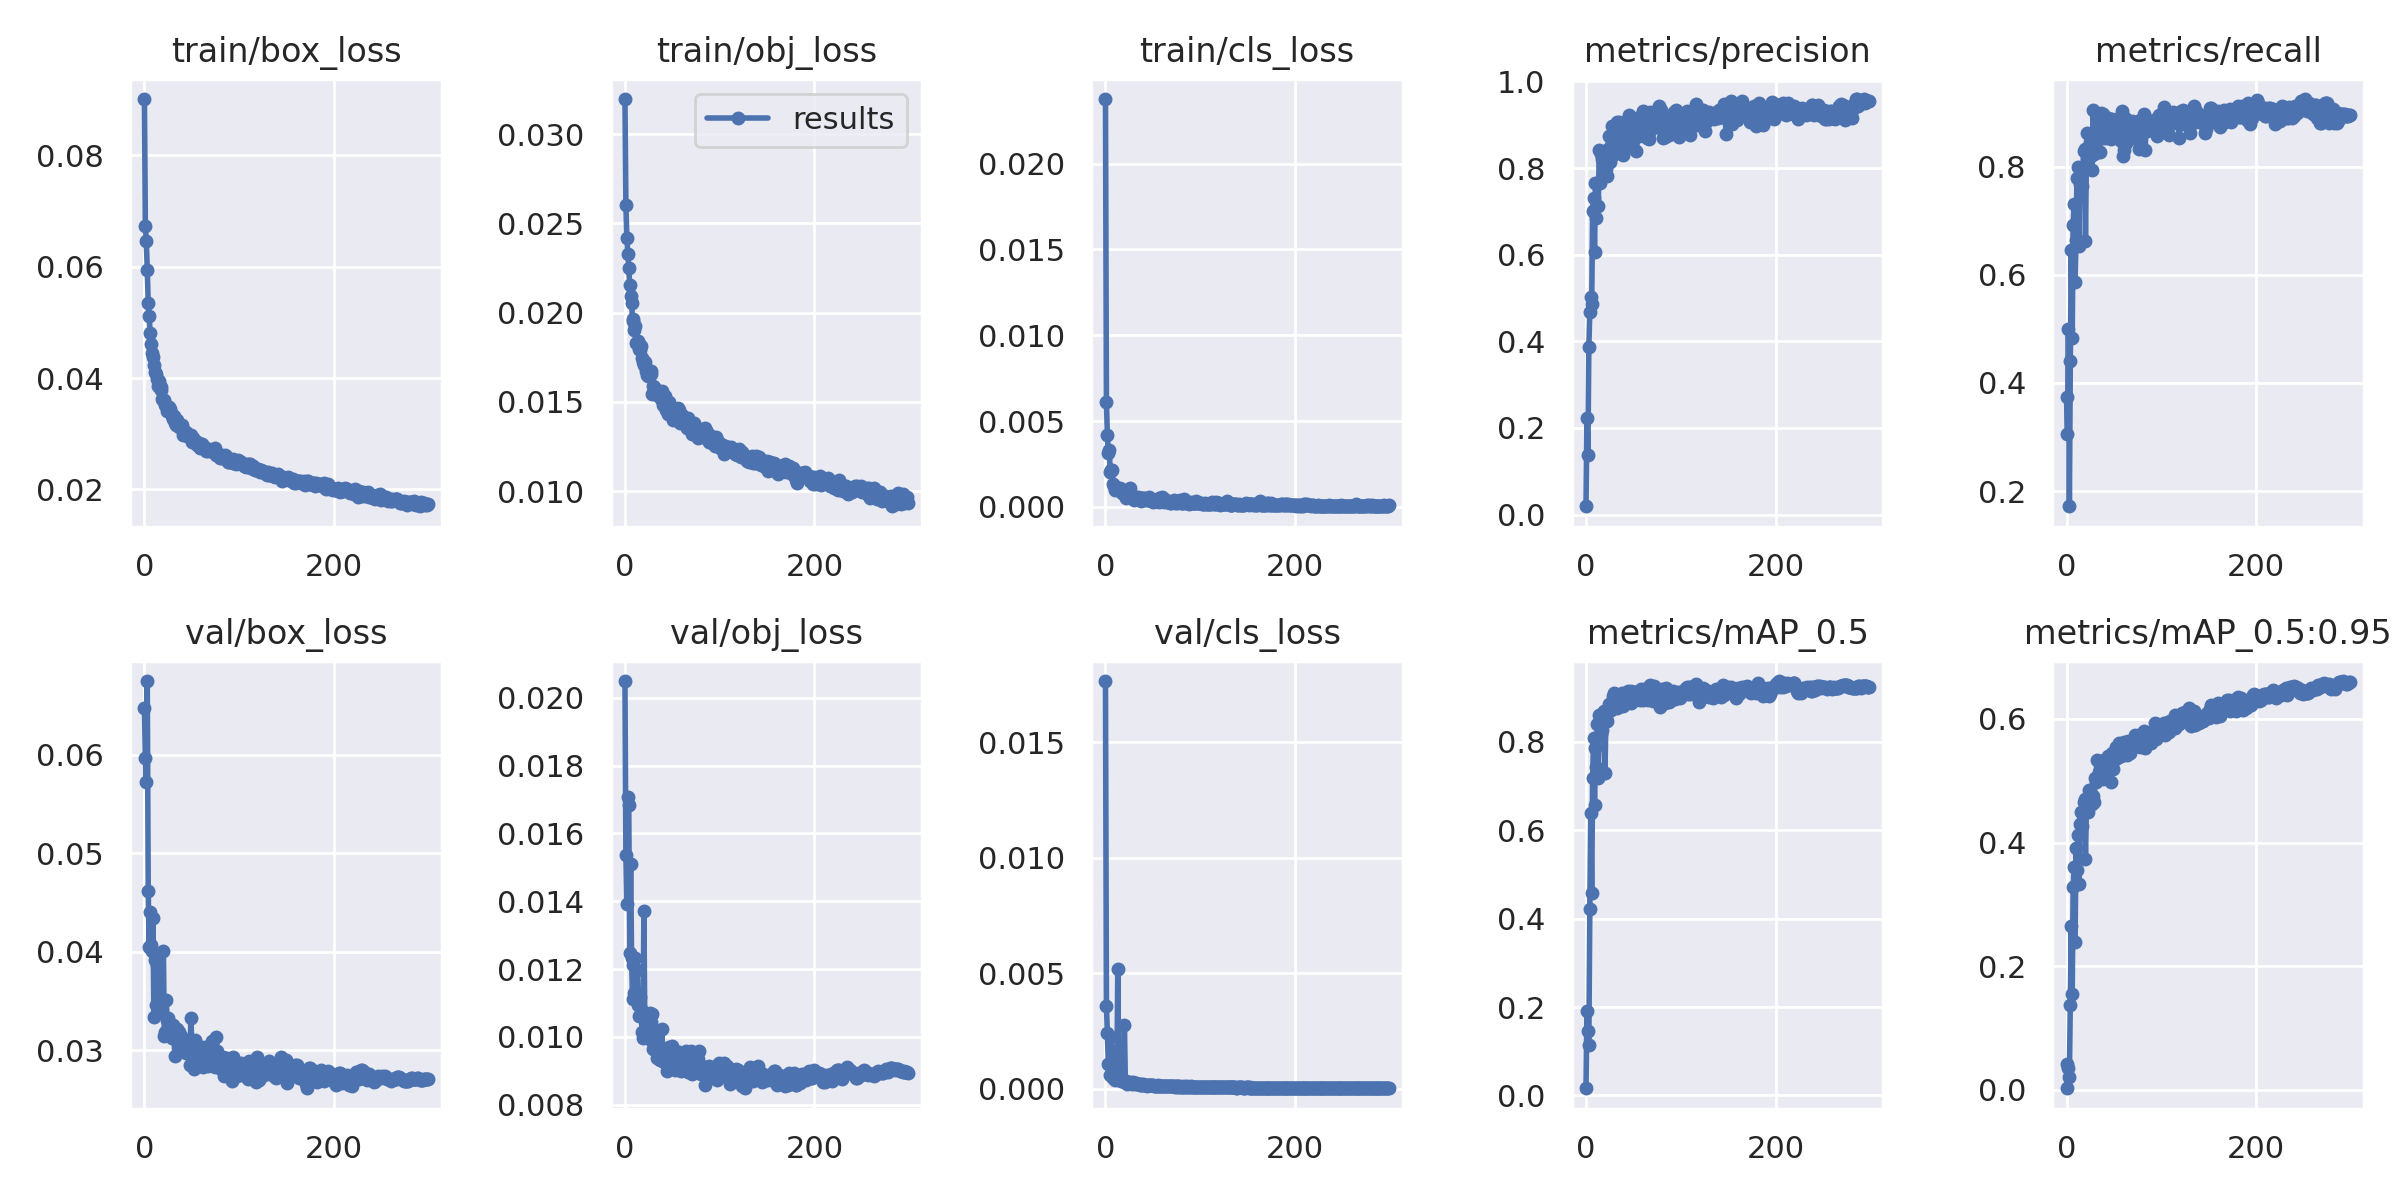

The data file committed next to this chart (first rows):
epoch, train/box_loss, train/obj_loss, train/cls_loss, metrics/precision, metrics/recall, metrics/mAP_0.5, metrics/mAP_0.5:0.95, val/box_loss, val/obj_loss, val/cls_loss, x/lr0, x/lr1, x/lr2
0, 0.0901, 0.03196, 0.02377, 0.01923, 0.3734, 0.01633, 0.002638, 0.06481, 0.02049, 0.01766, 0.003308, 0.003308, 0.07023
1, 0.06725, 0.02602, 0.006122, 0.2221, 0.3046, 0.1907, 0.04192, 0.05969, 0.01535, 0.003599, 0.00662, 0.00662, 0.04021
2, 0.06454, 0.02419, 0.004184, 0.1379, 0.5006, 0.1449, 0.03566, 0.05726, 0.01391, 0.002404, 0.00991, 0.00991, 0.01016
3, 0.0594, 0.02329, 0.003109, 0.3864, 0.1719, 0.1132, 0.02126, 0.0675, 0.01708, 0.001066, 0.009902, 0.009902, 0.009902
4, 0.05344, 0.02252, 0.003329, 0.4682, 0.4406, 0.421, 0.1377, 0.04622, 0.01684, 0.001076, 0.009902, 0.009902, 0.009902
5, 0.05113, 0.02153, 0.002002, 0.5019, 0.6466, 0.6397, 0.2656, 0.04052, 0.01248, 0.0005786, 0.009869, 0.009869, 0.009869
6, 0.04809, 0.02095, 0.002165, 0.4856, 0.4836, 0.4577, 0.1559, 0.044, 0.01511, 0.002236, 0.009837, 0.009837, 0.009837
7, 0.04618, 0.02053, 0.002127, 0.7007, 0.6928, 0.7181, 0.3289, 0.04072, 0.01232, 0.000545, 0.009804, 0.009804, 0.009804
8, 0.04446, 0.01962, 0.00133, 0.7319, 0.7304, 0.8077, 0.3604, 0.04008, 0.01111, 0.0004464, 0.009771, 0.009771, 0.009771
9, 0.04381, 0.01951, 0.001186, 0.6055, 0.5866, 0.6579, 0.2386, 0.04341, 0.01213, 0.0006984, 0.009739, 0.009739, 0.009739
10, 0.04226, 0.01901, 0.000973, 0.7646, 0.6643, 0.7868, 0.3915, 0.03339, 0.0113, 0.0003613, 0.009706, 0.009706, 0.009706
11, 0.04101, 0.01927, 0.001116, 0.6847, 0.7796, 0.7433, 0.356, 0.03919, 0.01234, 0.001617, 0.009673, 0.009673, 0.009673
12, 0.04078, 0.01832, 0.001055, 0.7655, 0.7997, 0.8399, 0.4125, 0.03458, 0.01121, 0.0005087, 0.009641, 0.009641, 0.009641
13, 0.03988, 0.01835, 0.001079, 0.7121, 0.6531, 0.7193, 0.333, 0.03862, 0.01197, 0.005163, 0.009608, 0.009608, 0.009608
14, 0.03855, 0.01843, 0.001019, 0.8418, 0.7674, 0.8598, 0.4309, 0.03533, 0.01094, 0.0008624, 0.009575, 0.009575, 0.009575
15, 0.03941, 0.01797, 0.001067, 0.7646, 0.7777, 0.8527, 0.449, 0.03476, 0.0106, 0.000393, 0.009543, 0.009543, 0.009543
16, 0.03852, 0.01788, 0.0009028, 0.833, 0.7652, 0.8172, 0.427, 0.03468, 0.01118, 0.000326, 0.00951, 0.00951, 0.00951
17, 0.03848, 0.0181, 0.0008316, 0.8204, 0.7905, 0.8276, 0.4468, 0.03399, 0.01083, 0.0003239, 0.009477, 0.009477, 0.009477
18, 0.03779, 0.01746, 0.0008358, 0.8335, 0.8287, 0.8643, 0.465, 0.03394, 0.01015, 0.0003232, 0.009445, 0.009445, 0.009445
19, 0.03626, 0.01724, 0.0009039, 0.8228, 0.8325, 0.8691, 0.4703, 0.03516, 0.009968, 0.0003462, 0.009412, 0.009412, 0.009412
20, 0.036, 0.01707, 0.0007271, 0.8353, 0.6617, 0.7288, 0.3734, 0.04009, 0.01372, 0.002754, 0.009379, 0.009379, 0.009379
21, 0.03608, 0.01722, 0.0006575, 0.7973, 0.827, 0.8546, 0.4612, 0.0315, 0.01019, 0.0002745, 0.009347, 0.009347, 0.009347
22, 0.03523, 0.01671, 0.0005366, 0.7822, 0.862, 0.8463, 0.4639, 0.0319, 0.01034, 0.0003144, 0.009314, 0.009314, 0.009314
23, 0.03518, 0.01652, 0.0006078, 0.8439, 0.8244, 0.8697, 0.4497, 0.03508, 0.01033, 0.0002181, 0.009281, 0.009281, 0.009281
24, 0.03409, 0.01643, 0.0005895, 0.8731, 0.8232, 0.8849, 0.4845, 0.03313, 0.00996, 0.0002557, 0.009249, 0.009249, 0.009249
25, 0.03445, 0.01675, 0.0006233, 0.813, 0.8461, 0.8748, 0.4745, 0.03327, 0.01018, 0.0002247, 0.009216, 0.009216, 0.009216
26, 0.03482, 0.01674, 0.00109, 0.8452, 0.8204, 0.8716, 0.4788, 0.03263, 0.01071, 0.0002854, 0.009183, 0.009183, 0.009183
27, 0.03448, 0.0167, 0.0007437, 0.8974, 0.7943, 0.8755, 0.4631, 0.03266, 0.01043, 0.0002303, 0.009151, 0.009151, 0.009151
28, 0.03376, 0.01656, 0.0005516, 0.8356, 0.9057, 0.9042, 0.4755, 0.03241, 0.009919, 0.0001827, 0.009118, 0.009118, 0.009118
29, 0.03311, 0.01542, 0.000516, 0.8293, 0.8241, 0.8769, 0.4659, 0.03125, 0.01066, 0.0002936, 0.009085, 0.009085, 0.009085
30, 0.03268, 0.01591, 0.0003994, 0.8817, 0.8454, 0.9111, 0.5039, 0.03261, 0.009633, 0.0002242, 0.009053, 0.009053, 0.009053
31, 0.03322, 0.01584, 0.0004445, 0.8595, 0.8614, 0.8875, 0.4982, 0.03216, 0.009876, 0.0001988, 0.00902, 0.00902, 0.00902
32, 0.03189, 0.01556, 0.0004951, 0.8612, 0.8837, 0.9007, 0.5334, 0.02943, 0.009908, 0.0002359, 0.008987, 0.008987, 0.008987
33, 0.03153, 0.01541, 0.0004737, 0.9064, 0.8292, 0.8775, 0.5081, 0.03158, 0.01018, 0.0001888, 0.008955, 0.008955, 0.008955
34, 0.03249, 0.01539, 0.000588, 0.8639, 0.8614, 0.892, 0.5139, 0.0322, 0.009388, 0.0001874, 0.008922, 0.008922, 0.008922
35, 0.03155, 0.01548, 0.0005116, 0.9069, 0.8265, 0.904, 0.516, 0.03137, 0.009543, 0.0002114, 0.008889, 0.008889, 0.008889
36, 0.0314, 0.01561, 0.0005034, 0.8491, 0.8986, 0.8957, 0.5072, 0.03184, 0.00965, 0.0001693, 0.008857, 0.008857, 0.008857
37, 0.03118, 0.01525, 0.000361, 0.8511, 0.871, 0.8807, 0.5258, 0.03057, 0.009311, 0.0001798, 0.008824, 0.008824, 0.008824
38, 0.0314, 0.01515, 0.0004426, 0.8735, 0.8979, 0.9096, 0.5199, 0.03092, 0.009402, 0.0001765, 0.008791, 0.008791, 0.008791
39, 0.03127, 0.01563, 0.0005074, 0.831, 0.8538, 0.8802, 0.5022, 0.03142, 0.01024, 0.0001665, 0.008759, 0.008759, 0.008759
40, 0.03149, 0.01482, 0.000493, 0.8625, 0.8646, 0.8956, 0.5342, 0.03024, 0.009287, 0.000192, 0.008726, 0.008726, 0.008726
41, 0.02976, 0.01488, 0.0003716, 0.8993, 0.8652, 0.9114, 0.5343, 0.03101, 0.009263, 0.0001552, 0.008693, 0.008693, 0.008693
42, 0.0303, 0.01534, 0.0005275, 0.9075, 0.8537, 0.9047, 0.5314, 0.03084, 0.009508, 0.0001793, 0.008661, 0.008661, 0.008661
43, 0.03009, 0.01453, 0.0004604, 0.8862, 0.8635, 0.9075, 0.5331, 0.02985, 0.00941, 0.0001731, 0.008628, 0.008628, 0.008628
44, 0.0303, 0.01476, 0.0003837, 0.8804, 0.89, 0.9143, 0.5403, 0.02975, 0.008984, 0.0001266, 0.008595, 0.008595, 0.008595
45, 0.02968, 0.01435, 0.0003698, 0.9213, 0.8553, 0.9112, 0.5296, 0.03066, 0.009347, 0.0001442, 0.008563, 0.008563, 0.008563
46, 0.02958, 0.0149, 0.0005895, 0.8629, 0.8636, 0.8925, 0.5205, 0.03093, 0.00929, 0.0001455, 0.00853, 0.00853, 0.00853
47, 0.02952, 0.015, 0.000406, 0.8712, 0.8519, 0.8889, 0.4985, 0.03002, 0.00969, 0.0001399, 0.008497, 0.008497, 0.008497
48, 0.02958, 0.01464, 0.000334, 0.9037, 0.8881, 0.9155, 0.5455, 0.02851, 0.00909, 0.0001367, 0.008465, 0.008465, 0.008465
49, 0.02974, 0.01451, 0.0003542, 0.8507, 0.8773, 0.8934, 0.5189, 0.03329, 0.009532, 0.0001452, 0.008432, 0.008432, 0.008432
50, 0.02849, 0.01426, 0.0002898, 0.8627, 0.8723, 0.8928, 0.5343, 0.03068, 0.00974, 0.0001396, 0.008399, 0.008399, 0.008399
51, 0.02916, 0.01399, 0.0003995, 0.8905, 0.8865, 0.9136, 0.5402, 0.02962, 0.009229, 0.0001278, 0.008367, 0.008367, 0.008367
52, 0.0289, 0.01432, 0.0004139, 0.9105, 0.8711, 0.9137, 0.5551, 0.02816, 0.009167, 0.0001237, 0.008334, 0.008334, 0.008334
53, 0.02879, 0.01461, 0.0003642, 0.84, 0.8822, 0.8981, 0.5362, 0.03104, 0.009022, 0.0001224, 0.008301, 0.008301, 0.008301
54, 0.02861, 0.01439, 0.0003094, 0.9146, 0.8593, 0.9069, 0.5444, 0.02906, 0.009429, 0.0001279, 0.008269, 0.008269, 0.008269
55, 0.02795, 0.01433, 0.0003527, 0.9078, 0.8592, 0.9105, 0.5617, 0.02862, 0.009179, 0.0001376, 0.008236, 0.008236, 0.008236
56, 0.02858, 0.01466, 0.0004891, 0.8747, 0.8684, 0.9036, 0.5407, 0.02943, 0.009355, 0.0001266, 0.008203, 0.008203, 0.008203
57, 0.02814, 0.01457, 0.0002666, 0.9108, 0.8467, 0.8941, 0.5406, 0.02929, 0.009549, 0.0001109, 0.008171, 0.008171, 0.008171
58, 0.02829, 0.01381, 0.0003078, 0.9203, 0.893, 0.9194, 0.5597, 0.02837, 0.009154, 0.000121, 0.008138, 0.008138, 0.008138
59, 0.02753, 0.01404, 0.0003583, 0.8846, 0.9035, 0.9079, 0.5602, 0.02896, 0.009003, 0.0001106, 0.008105, 0.008105, 0.008105
... 240 more rows
